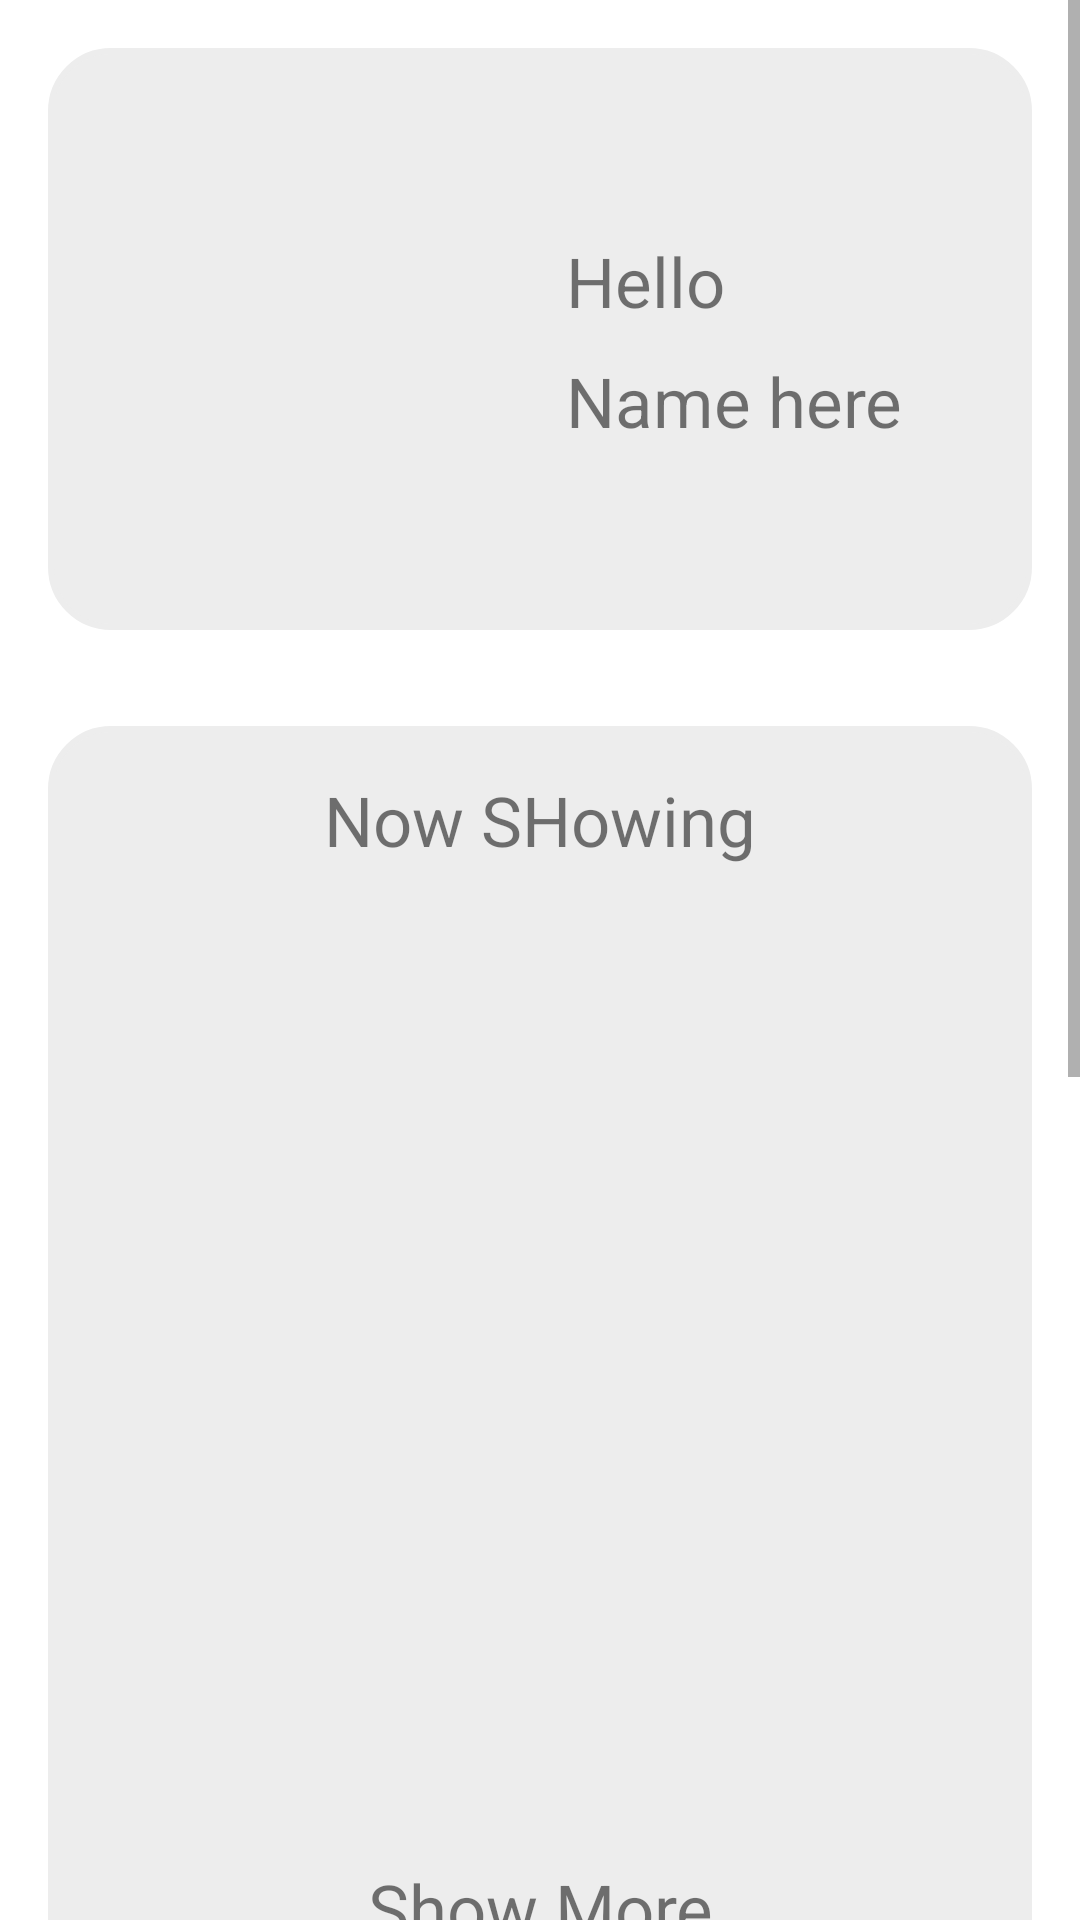

The Android layout XML behind this screen, and the referenced resources:
<!-- AndroidManifest.xml: application theme Theme.TheTicket -->
<!-- res/layout/fragment_home.xml -->
<?xml version="1.0" encoding="utf-8"?>
<androidx.constraintlayout.widget.ConstraintLayout xmlns:android="http://schemas.android.com/apk/res/android"
    xmlns:app="http://schemas.android.com/apk/res-auto"
    xmlns:tools="http://schemas.android.com/tools"
    android:layout_width="match_parent"
    android:layout_height="match_parent"
    android:background="@color/white"
    tools:context=".HomeFragment">

    

    <ScrollView
        android:layout_width="match_parent"
        android:layout_height="match_parent">

        <LinearLayout
            android:layout_width="match_parent"
            android:layout_height="wrap_content"
            android:orientation="vertical" >

            <androidx.constraintlayout.widget.ConstraintLayout
                android:id="@+id/constraintLayout4"
                android:layout_width="match_parent"
                android:layout_height="wrap_content"
                android:layout_margin="16dp"
                android:layout_marginTop="92dp"
                android:background="@drawable/custom_frame"
                android:backgroundTint="@color/Whiteogray">

                <ImageView
                    android:id="@+id/imageView2"
                    android:layout_width="130dp"
                    android:layout_height="130dp"
                    android:layout_marginTop="32dp"
                    android:layout_marginBottom="32dp"
                    app:layout_constraintBottom_toBottomOf="parent"
                    app:layout_constraintEnd_toEndOf="parent"
                    app:layout_constraintHorizontal_bias="0.064"
                    app:layout_constraintStart_toStartOf="parent"
                    app:layout_constraintTop_toTopOf="parent"
                    app:layout_constraintVertical_bias="0.0"
                    tools:src="@drawable/prof" />

                <TextView
                    android:id="@+id/textView7"
                    android:layout_width="0dp"
                    android:layout_height="wrap_content"
                    android:layout_marginStart="30dp"
                    android:layout_marginEnd="16dp"
                    android:text="Hello"
                    android:textSize="23dp"
                    app:layout_constraintBottom_toTopOf="@+id/textView8"
                    app:layout_constraintEnd_toEndOf="parent"
                    app:layout_constraintHorizontal_bias="0.0"
                    app:layout_constraintStart_toEndOf="@+id/imageView2"
                    app:layout_constraintTop_toTopOf="@+id/imageView2"
                    app:layout_constraintVertical_bias="0.769" />

                <TextView
                    android:id="@+id/textView8"
                    android:layout_width="0dp"
                    android:layout_height="wrap_content"
                    android:layout_marginStart="30dp"
                    android:layout_marginEnd="16dp"
                    android:text="Name here"
                    android:textSize="23dp"
                    app:layout_constraintBottom_toBottomOf="@+id/imageView2"
                    app:layout_constraintEnd_toEndOf="parent"
                    app:layout_constraintHorizontal_bias="0.0"
                    app:layout_constraintStart_toEndOf="@+id/imageView2"
                    app:layout_constraintTop_toTopOf="@+id/imageView2"
                    app:layout_constraintVertical_bias="0.707" />

            </androidx.constraintlayout.widget.ConstraintLayout>

            <androidx.constraintlayout.widget.ConstraintLayout
                android:layout_width="match_parent"
                android:layout_height="wrap_content"
                android:layout_margin="16dp"
                android:background="@drawable/custom_frame"
                android:backgroundTint="@color/Whiteogray">

                <TextView
                    android:id="@+id/textView9N"
                    android:layout_width="match_parent"
                    android:layout_height="wrap_content"
                    android:layout_marginTop="16dp"
                    android:gravity="center"
                    android:text="Now SHowing"
                    android:textSize="23dp"
                    app:layout_constraintEnd_toEndOf="parent"
                    app:layout_constraintHorizontal_bias="0.0"
                    app:layout_constraintStart_toStartOf="parent"
                    app:layout_constraintTop_toTopOf="parent" />

                <ViewFlipper
                    android:id="@+id/viewFlipper2N"
                    android:layout_width="200dp"
                    android:layout_height="300dp"
                    android:layout_marginTop="16dp"
                    android:autoStart="true"
                    android:flipInterval="3000"
                    android:inAnimation="@android:anim/slide_in_left"
                    android:outAnimation="@android:anim/slide_out_right"
                    app:layout_constraintEnd_toEndOf="parent"
                    app:layout_constraintStart_toStartOf="parent"
                    app:layout_constraintTop_toBottomOf="@+id/textView9N">

                    <ImageView
                        android:layout_width="match_parent"
                        android:layout_height="wrap_content"
                        android:background="@drawable/kimet" />

                    <ImageView
                        android:layout_width="match_parent"
                        android:layout_height="wrap_content"
                        android:background="@drawable/tenki" />

                    <ImageView
                        android:layout_width="match_parent"
                        android:layout_height="wrap_content"
                        android:background="@drawable/violet" />
                </ViewFlipper>

                <TextView
                    android:id="@+id/textView10N"
                    android:layout_width="match_parent"
                    android:layout_height="wrap_content"
                    android:layout_marginTop="16dp"
                    android:layout_marginBottom="16dp"
                    android:gravity="center"
                    android:text="Show More"
                    android:textSize="23dp"
                    app:layout_constraintBottom_toBottomOf="parent"
                    app:layout_constraintTop_toBottomOf="@+id/viewFlipper2N" />

            </androidx.constraintlayout.widget.ConstraintLayout>

            <androidx.constraintlayout.widget.ConstraintLayout
                android:id="@+id/constraintLayout5"
                android:layout_width="match_parent"
                android:layout_height="wrap_content"
                android:layout_margin="16dp"
                android:layout_marginTop="44dp"
                android:background="@drawable/custom_frame"
                android:backgroundTint="@color/Whiteogray">

                <TextView
                    android:id="@+id/textView9"
                    android:layout_width="match_parent"
                    android:layout_height="wrap_content"
                    android:layout_marginTop="16dp"
                    android:gravity="center"
                    android:text="Upcoming"
                    android:textSize="23dp"
                    app:layout_constraintEnd_toEndOf="parent"
                    app:layout_constraintHorizontal_bias="0.0"
                    app:layout_constraintStart_toStartOf="parent"
                    app:layout_constraintTop_toTopOf="parent" />

                <ViewFlipper
                    android:id="@+id/viewFlipper2"
                    android:layout_width="200dp"
                    android:layout_height="300dp"
                    android:layout_marginTop="16dp"
                    android:autoStart="true"
                    android:flipInterval="3000"
                    android:inAnimation="@android:anim/slide_in_left"
                    android:outAnimation="@android:anim/slide_out_right"
                    app:layout_constraintEnd_toEndOf="parent"
                    app:layout_constraintStart_toStartOf="parent"
                    app:layout_constraintTop_toBottomOf="@+id/textView9">

                    <ImageView
                        android:layout_width="match_parent"
                        android:layout_height="wrap_content"
                        android:background="@drawable/violet" />
                    <ImageView
                        android:layout_width="match_parent"
                        android:layout_height="wrap_content"
                        android:background="@drawable/kimet" />
                    <ImageView
                        android:layout_width="match_parent"
                        android:layout_height="wrap_content"
                        android:background="@drawable/tenki" />
                </ViewFlipper>

                <TextView
                    android:id="@+id/textView10"
                    android:layout_width="match_parent"
                    android:layout_height="wrap_content"
                    android:layout_marginTop="16dp"
                    android:layout_marginBottom="16dp"
                    android:gravity="center"
                    android:text="Show More"
                    android:textSize="23dp"
                    app:layout_constraintBottom_toBottomOf="parent"
                    app:layout_constraintTop_toBottomOf="@+id/viewFlipper2" />

            </androidx.constraintlayout.widget.ConstraintLayout>

        </LinearLayout>
    </ScrollView>


</androidx.constraintlayout.widget.ConstraintLayout>
<!-- resources referenced by this layout -->
<resources>
  <color name="Whiteogray">#ededed</color>
  <color name="white">#FFFFFFFF</color>
  <!-- drawable custom_frame (drawable) -->
  <?xml version="1.0" encoding="utf-8"?>
  <shape xmlns:android="http://schemas.android.com/apk/res/android">
  
      <stroke
          android:color="@color/black"
          android:width="2dp"/>
  
      <solid
          android:color="@color/white"/>
  
      <corners
          android:radius="20dp"/>
  </shape>
  <!-- drawable prof: png bitmap (drawable, 48097 bytes) -->
  <!-- drawable tenki: jpg bitmap (drawable, 188025 bytes) -->
  <!-- drawable violet: jpg bitmap (drawable, 54765 bytes) -->
  <style name="Theme.TheTicket" parent="Theme.MaterialComponents.DayNight.NoActionBar.Bridge">
          
          <item name="colorPrimary">@color/purple_500</item>
          <item name="colorPrimaryVariant">@color/purple_700</item>
          <item name="colorOnPrimary">@color/white</item>
          
          <item name="colorSecondary">@color/teal_200</item>
          <item name="colorSecondaryVariant">@color/teal_700</item>
          <item name="colorOnSecondary">@color/black</item>
          
          <item name="android:statusBarColor" tools:targetApi="l">?attr/colorPrimaryVariant</item>
          
      </style>
  <color name="black">#FF000000</color>
  <color name="purple_500">#FF6200EE</color>
  <color name="purple_700">#FF3700B3</color>
  <color name="teal_200">#B0E0E6</color>
  <color name="teal_700">#FF018786</color>
</resources>
